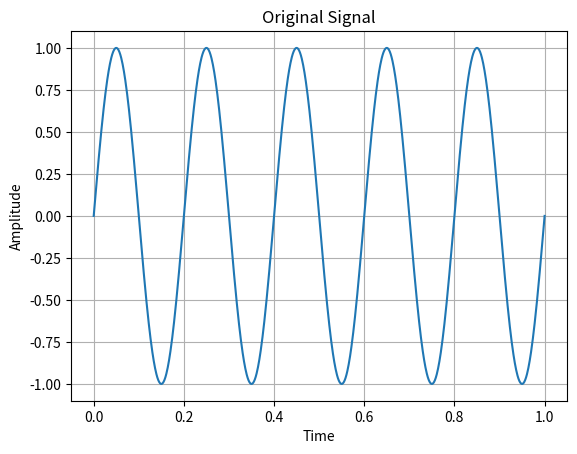
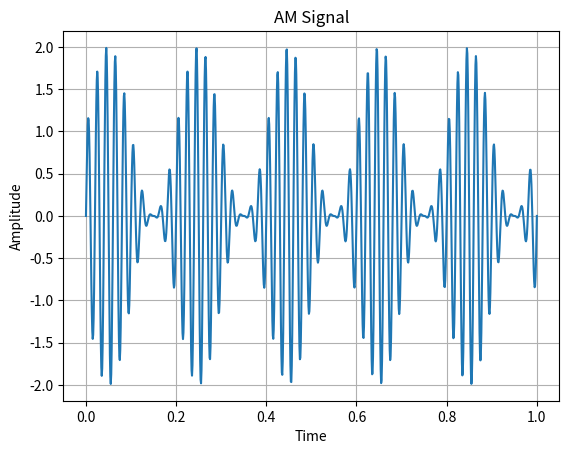
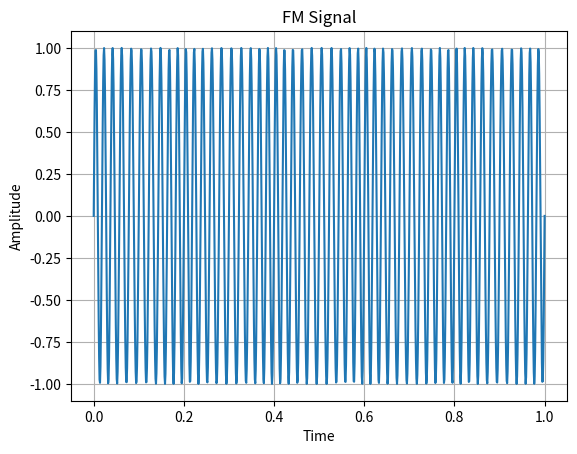

Python code for these plots, in order:
import numpy as np
import matplotlib.pyplot as plt

class SignalGenerator:
    def __init__(self,frequency,amplitude=1.0):
        self.frequency=frequency
        self.amplitude=amplitude

    def generate(self,time):
        return self.amplitude*np.sin(2*np.pi*self.frequency*time)
class Modulator:
    def __init__(self,carrier_frequency):
        self.carrier_frequency=carrier_frequency

    def am_modulate(self,signal,time):
        carrier=np.sin(2*np.pi*self.carrier_frequency*time)
        return (1+signal)*carrier
    
    def fm_modulate(self,signal,time,modulation_index=1.0):
        phase=2*np.pi*self.carrier_frequency*time+modulation_index*signal
        return np.sin(phase)

class Visualizer:
    def plot_signal(self,time,signal,title="Signal"):
        plt.figure()
        plt.plot(time,signal)
        plt.title(title)
        plt.xlabel("Time")
        plt.ylabel("Amplitude")
        plt.grid()
        plt.show()

    def add_noise(self,signal,noise_level=0.1):
        noise=np.random.normal(0,noise_level,len(signal))
        return signal+noise

    def save_plot(self,time,signal,filename="signal.png"):
        plt.plot(time,signal)
        plt.savefig(filename)
        plt.close()
        
time=np.linspace(0,1,1000)
signal_freq=5
carrier_freq=50

generator=SignalGenerator(signal_freq)
signal=generator.generate(time)

modulator=Modulator(carrier_freq)
am_signal=modulator.am_modulate(signal,time)
fm_signal=modulator.fm_modulate(signal,time)

visualizer=Visualizer()
visualizer.plot_signal(time,signal,"Original Signal")
visualizer.plot_signal(time,am_signal,"AM Signal")
visualizer.plot_signal(time,fm_signal,"FM Signal")